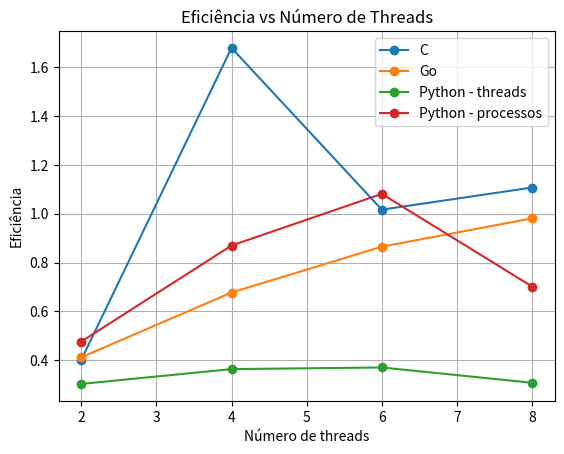

This figure's Python source:
import matplotlib.pyplot as plt

# Tempos em C
tempos_sequencial_c = [2.837870]
média_sequencial_c = sum(tempos_sequencial_c) / len(tempos_sequencial_c)

tempos_2_threads = [0.822753, 1.940000, 1.864063, 2.349486, 1.869500]
média_2_threads = sum(tempos_2_threads) / len(tempos_2_threads)

tempos_4_threads = [0.423763, 0.421536, 0.421805, 0.423673, 0.422310]
média_4_threads = sum(tempos_4_threads) / len(tempos_4_threads)

tempos_6_threads = [0.327063, 0.367369, 0.617368, 1.688296, 0.489562]
média_6_threads = sum(tempos_6_threads) / len(tempos_6_threads)

tempos_8_threads = [0.528304, 0.632444, 0.816366, 0.546796, 0.680389]
média_8_threads = sum(tempos_8_threads) / len(tempos_8_threads)

# Tempos em Go
média_sequencial_go = 1.747463

média_2_go = 1.060510
média_4_go = 0.645116
média_6_go = 0.505139
média_8_go = 0.445340

# Tempos em Python
média_sequencial_py = 1.60

média_2_py = 1.32
média_4_py = 1.10
média_6_py = 1.08
média_8_py = 1.30

#Tempos em Python com Processos
média_sequencial_proc = média_sequencial_py

média_2_proc = 0.84
média_4_proc = 0.46
média_6_proc = 0.37
média_8_proc = 0.57

# Calculando aceleração
aceleração_c = [
    média_sequencial_c / média_2_threads,
    média_sequencial_c / média_4_threads,
    média_sequencial_c / média_6_threads,
    média_sequencial_c / média_8_threads
]

aceleração_go = [
    média_sequencial_go / média_2_go,
    média_sequencial_go / média_4_go,
    média_sequencial_go / média_6_go,
    média_sequencial_go / média_8_go
]

aceleração_py = [
    média_sequencial_py / média_2_py,
    média_sequencial_py / média_4_py,
    média_sequencial_py / média_6_py,
    média_sequencial_py / média_8_py
]

aceleração_proc = [
    média_sequencial_proc / média_2_proc,
    média_sequencial_proc / média_4_proc,
    média_sequencial_proc / média_6_proc,
    média_sequencial_proc / média_8_proc
]

# Calculando eficiência
eficiencia_c = [aceleração / 4 for aceleração in aceleração_c]
eficiencia_go = [aceleração / 4 for aceleração in aceleração_go]
eficiencia_py = [aceleração / 4 for aceleração in aceleração_py]
eficiencia_proc = [aceleração / 4 for aceleração in aceleração_proc]

# Plotando eficiência
threads = [2, 4, 6, 8]

plt.plot(threads, eficiencia_c, marker='o', label='C')
plt.plot(threads, eficiencia_go, marker='o', label='Go')
plt.plot(threads, eficiencia_py, marker='o', label='Python - threads')
plt.plot(threads, eficiencia_proc, marker='o', label='Python - processos')

plt.xlabel('Número de threads')
plt.ylabel('Eficiência')
plt.title('Eficiência vs Número de Threads')
plt.legend()
plt.grid(True)
plt.show()
